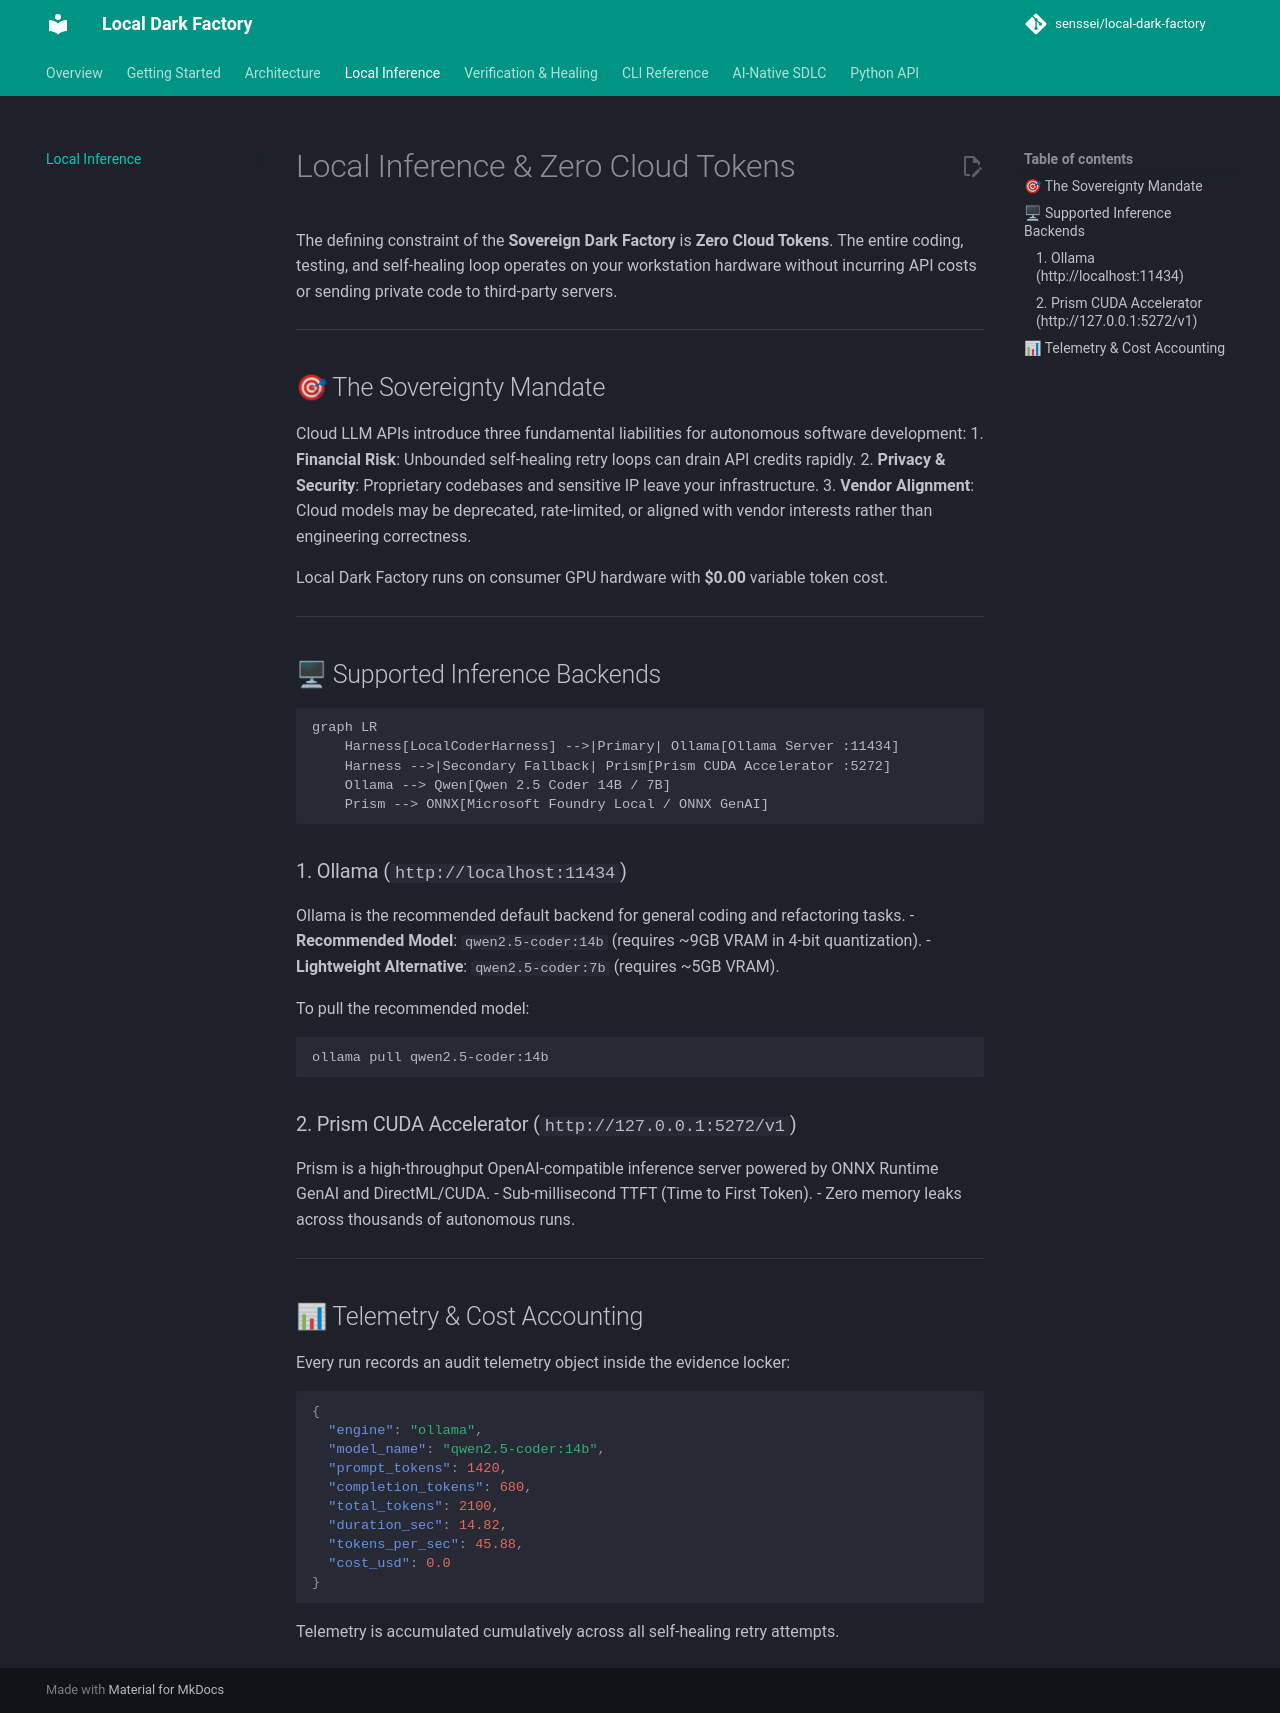

repository: senssei/local-dark-factory · page: local-inference/index.html · generator: mkdocs

# Local Inference & Zero Cloud Tokens

The defining constraint of the **Sovereign Dark Factory** is **Zero Cloud Tokens**. The entire coding, testing, and self-healing loop operates on your workstation hardware without incurring API costs or sending private code to third-party servers.

---

## 🎯 The Sovereignty Mandate

Cloud LLM APIs introduce three fundamental liabilities for autonomous software development:
1. **Financial Risk**: Unbounded self-healing retry loops can drain API credits rapidly.
2. **Privacy & Security**: Proprietary codebases and sensitive IP leave your infrastructure.
3. **Vendor Alignment**: Cloud models may be deprecated, rate-limited, or aligned with vendor interests rather than engineering correctness.

Local Dark Factory runs on consumer GPU hardware with **$0.00** variable token cost.

---

## 🖥 Supported Inference Backends

```mermaid
graph LR
    Harness[LocalCoderHarness] -->|Primary| Ollama[Ollama Server :11434]
    Harness -->|Secondary Fallback| Prism[Prism CUDA Accelerator :5272]
    Ollama --> Qwen[Qwen 2.5 Coder 14B / 7B]
    Prism --> ONNX[Microsoft Foundry Local / ONNX GenAI]
```

### 1. Ollama (`http://localhost:11434`)
Ollama is the recommended default backend for general coding and refactoring tasks.
- **Recommended Model**: `qwen2.5-coder:14b` (requires ~9GB VRAM in 4-bit quantization).
- **Lightweight Alternative**: `qwen2.5-coder:7b` (requires ~5GB VRAM).

To pull the recommended model:
```bash
ollama pull qwen2.5-coder:14b
```

### 2. Prism CUDA Accelerator (`http://127.0.0.1:5272/v1`)
Prism is a high-throughput OpenAI-compatible inference server powered by ONNX Runtime GenAI and DirectML/CUDA.
- Sub-millisecond TTFT (Time to First Token).
- Zero memory leaks across thousands of autonomous runs.

---

## 📊 Telemetry & Cost Accounting

Every run records an audit telemetry object inside the evidence locker:

```json
{
  "engine": "ollama",
  "model_name": "qwen2.5-coder:14b",
  "prompt_tokens": 1420,
  "completion_tokens": 680,
  "total_tokens": 2100,
  "duration_sec": 14.82,
  "tokens_per_sec": 45.88,
  "cost_usd": 0.0
}
```

Telemetry is accumulated cumulatively across all self-healing retry attempts.
